Run: headless pygame with SDL's dummy video driver; simulated clock (each Clock.tick advances the game by its frame time, no real sleeping); random seed 0; keys injected as events and as key.get_pressed() state; no mouse input.
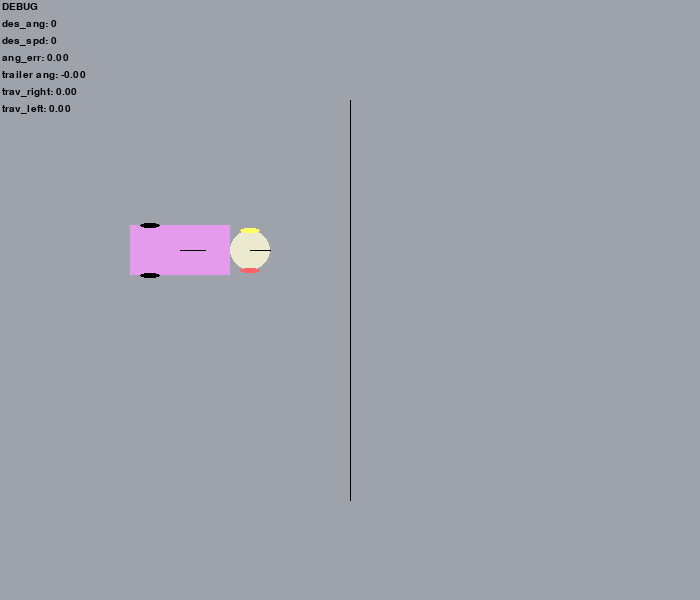
Frame 1 of 4 · flips 1–60 · no input
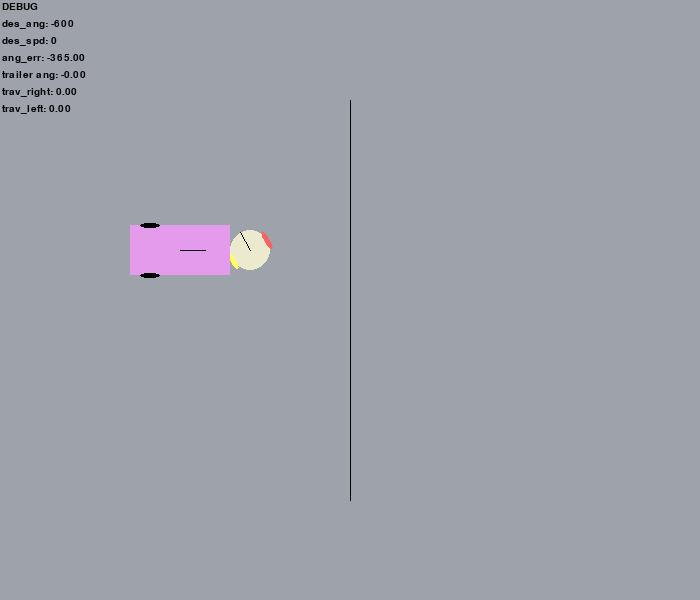
Frame 2 of 4 · flips 61–180 · tapped SPACE, RETURN · held RIGHT (→), D
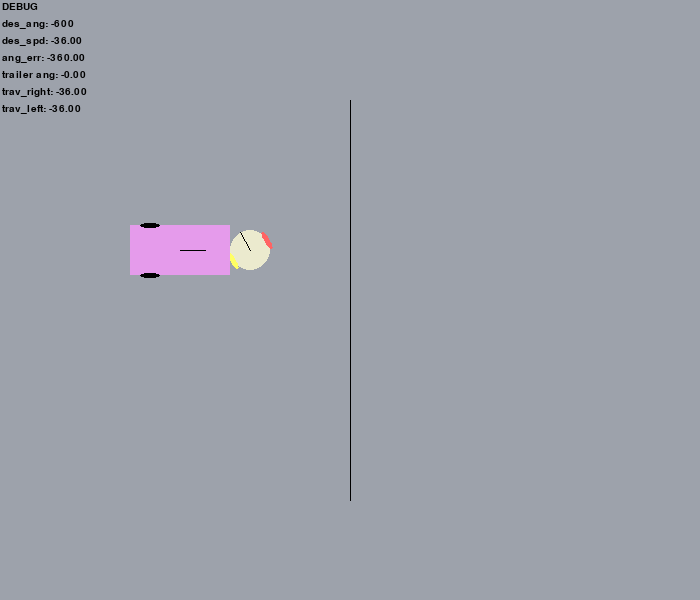
Frame 3 of 4 · flips 181–300 · held DOWN (↓), S
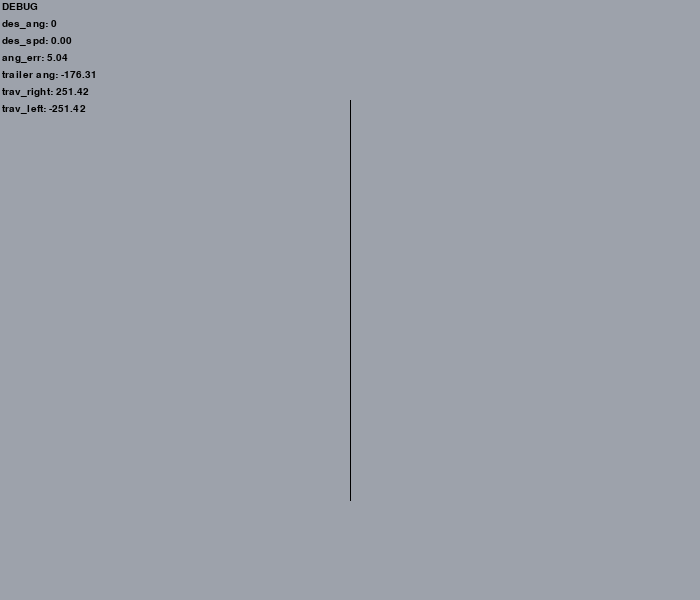
Frame 4 of 4 · flips 301–420 · held LEFT (←), A, UP (↑), W

The pygame program that drew these frames:

import pygame
import sys
from math import *
import random

# Initialize Pygame 
pygame.init()

class Debugger:
    def __init__(self):
        self.debug_lines = []
        self.fontsize = 15
        self.font = pygame.font.SysFont("sfcompact", self.fontsize)
        self.margin = 2

    def log_text(self, text):
        self.debug_lines.append(text)

    def log_var(self, var_name, var):
        if (type(var) == float):
            self.debug_lines.append(f"{var_name}: {var:.2f}")
        else:
            self.debug_lines.append(f"{var_name}: {var}")

    def draw(self, screen):
        for i, line in enumerate(self.debug_lines):
            text_surface = self.font.render(line, True, (0, 0, 0))
            # text_surface = self.font.render(line, True, (random.randint(0, 255), random.randint(0, 255), random.randint(0, 255)))  # PARTY MODE
            screen.blit(text_surface, (self.margin, self.margin + (self.margin + self.fontsize)*i))
        self.debug_lines = ["DEBUG"]  # clear debug lines

debugger = Debugger()



# Set up the display surface 
screen = pygame.display.set_mode((700, 600))

# Set up the clock
clock = pygame.time.Clock()

# get the direction from x1, y1 to x2, y2
def get_dir_to(x1, y1, x2, y2):
    dx = x2 - x1
    dy = y2 - y1
    return degrees(-atan2(dy, dx))

# get the distance from x1, y1 to x2, y2
def get_dist_to(x1, y1, x2, y2):
    dx = x2 - x1
    dy = y2 - y1
    return sqrt(dx**2 + dy**2)
        

class Object:
    def __init__(self, x, y, color):
        self.x = x 
        self.y = y
        self.color = color

        self.vel = 0
        self.ang = 0  # degrees

    def draw_tyre(self, screen, x_off, y_off, width=5, height=20, color=(0,0,0)):
        # Calculate the rotated coordinates of the tire
        rotated_x = self.x + x_off * sin(radians(self.ang)) + y_off * cos(radians(self.ang))
        rotated_y = self.y + x_off * cos(radians(self.ang)) - y_off * sin(radians(self.ang))

        # pygame.draw.circle(screen, (0,0,0), (rotated_x, rotated_y), 3)
        tire_surf = pygame.Surface((height, width), pygame.SRCALPHA)
        pygame.draw.ellipse(tire_surf, color, tire_surf.get_rect())
        rotated_tire = pygame.transform.rotate(tire_surf, self.ang)
        rect = rotated_tire.get_rect()
        rect.center = (rotated_x, rotated_y)
        screen.blit(rotated_tire, rect)


class Wheel(Object):
    def __init__(self, height, width, friction, color):
        self.height = height
        self.width = width
        self.friction = friction
        self.color = color
        self.vel = 0

        self.friction = friction

    def required_acc(self, time, dist):
        """
        Returns the required acceleration to
        travel dist in the next time step
        """
        return (2 / (time * time)) * (dist - self.vel * time)
    def physics_update(self, time, acceleration):
        """ Updates wheel variables.
        Returns the distance travelled this time step.
        """
        # self.vel *= self.friction # not accurate
        dist_travelled = self.vel * time + (1/2) * acceleration * time * time # kinematic equation
        self.vel += acceleration
        return dist_travelled

    def draw(self, screen, parent, x_off, y_off):
        parent.draw_tyre(screen, x_off, y_off, self.width, self.height, self.color)



class Pololu(Object):
    def __init__(self, x, y, radius, color):
        super().__init__(x, y, color)
        self.left_wheel = Wheel(20, 5, 0.7, (255, 255, 100))
        self.right_wheel = Wheel(20, 5, 0.7, (255, 100, 100))
        self.trailer = Trailer(250, 250, 100, 50, -30, color=(229, 155, 235))
        self.radius = radius
        self.link_length = self.radius + self.trailer.length / 2  # length of link connecting pololu and trailer
        self.ang_cutoff = 2

    def physics_update(self, time, desired_angle, desired_speed):
        acc_left, acc_right = self.control_acc(time, desired_angle, desired_speed)

        trav_left = self.left_wheel.physics_update(time, acc_left)
        trav_right = self.right_wheel.physics_update(time, acc_right)

        if trav_left == trav_right:
            # driving straight
            change_y = 0
            change_x = trav_left
            change_ang = 0
        else:
            # turning
            change_ang = (trav_right - trav_left) / (2 * self.radius)
            change_x = (trav_right / change_ang - self.radius) * sin(change_ang)
            change_y = (trav_right / change_ang - self.radius) * (1 - cos(change_ang))

        self.x += cos(radians(self.ang)) * change_x + sin(radians(self.ang)) * change_y
        self.y += -sin(radians(self.ang)) * change_x + cos(radians(self.ang)) * change_y
        self.ang += change_ang * 360 / (2 * pi)
        self.ang %= 360

        self.trailer.physics_update(1, pololu, self.link_length)

    def control_acc(self, next_time, desired_angle, desired_speed):
        true_ang_err = desired_angle - self.get_trailer_ang()
        if true_ang_err > 180:
            true_ang_err -= 360
        if true_ang_err < -180:
            true_ang_err += 360
        ang_err = radians(true_ang_err)
        debugger.log_var("ang_err", true_ang_err)
        trav_right, trav_left = 0, 0
        if ang_err == 0:
            # driving straight
            trav_right = desired_speed
            trav_left = desired_speed
        else:
            # turning, positive speed
            trav_right = desired_speed + self.radius * ang_err
            trav_left = desired_speed - self.radius * ang_err
        acc_left = self.left_wheel.required_acc(next_time, trav_left)
        acc_right = self.right_wheel.required_acc(next_time, trav_right)
        return (acc_left, acc_right)

    def get_trailer_ang(self):
        relative_ang = self.ang - self.trailer.ang
        if relative_ang > 180:
            relative_ang -= 360
        if relative_ang < -180:
            relative_ang += 360
        return relative_ang

    def draw(self, screen):
        pygame.draw.circle(screen, self.color, (self.x, self.y), self.radius)
        self.left_wheel.draw(screen, self, -self.radius, 0)
        self.right_wheel.draw(screen, self, self.radius, 0)
        self.trailer.draw(screen)
        line_x = self.x + self.radius * cos(radians(self.ang))
        line_y = self.y - self.radius * sin(radians(self.ang))
        pygame.draw.line(screen, (0,0,0), (self.x, self.y), (line_x, line_y))


class Trailer(Object):
    def __init__(self, x, y, length, width, axle_offset, color):
        super().__init__(x, y, color)
        self.vel = 0
        self.ang = 0

        self.length = length
        self.width = width
        self.axle_offset = axle_offset  # distance from center of trailer to axle (+ve is forward, -ve is backward)

        self.line_length = length/4  # for drawing line

    def physics_update(self, time, hitch, link_length):
        # rotate trailer about axle
        axle_x = self.x + self.axle_offset * cos(radians(self.ang))
        axle_y = self.y - self.axle_offset * sin(radians(self.ang))
        self.ang = get_dir_to(axle_x, axle_y, hitch.x, hitch.y)
        self.x = axle_x - self.axle_offset * cos(radians(self.ang))
        self.y = axle_y + self.axle_offset * sin(radians(self.ang))
        
        # attach trailer to hitch
        dist = get_dist_to(self.x, self.y, hitch.x, hitch.y)
        move_dist = dist - link_length
        self.x += move_dist * cos(radians(self.ang))
        self.y -= move_dist * sin(radians(self.ang))
        debugger.log_var("trailer ang", self.ang)


    def draw(self, screen):
        # TODO CAN BE OPTIMIZED BY CREATING COPY OF SURFACE, SEE https://stackoverflow.com/questions/36510795/rotating-a-rectangle-not-image-in-pygame
        trailer_surf = pygame.Surface((self.length, self.width))
        trailer_surf.set_colorkey((0,0,0))
        trailer_surf.fill(self.color)

        # Rotate trailer surface
        rotated_trailer = pygame.transform.rotate(trailer_surf, self.ang) 

        # Position rotated trailer
        rect = rotated_trailer.get_rect()
        rect.center = (self.x, self.y)

        # Draw rotated trailer
        screen.blit(rotated_trailer, rect)

        line_x = self.x + self.line_length * cos(radians(self.ang))
        line_y = self.y - self.line_length * sin(radians(self.ang))
        pygame.draw.line(screen, (0,0,0), (self.x, self.y), (line_x, line_y))

        self.draw_tyre(screen, self.width/2, self.axle_offset)
        self.draw_tyre(screen, -self.width/2, self.axle_offset)


        

pololu = Pololu(250, 250, 20, color=(235, 234, 206))
desired_angle = 0
desired_speed = 0

# Main game loop
running = True
while running:
    keys = pygame.key.get_pressed()
    events = pygame.event.get()

    # Check for quit event
    for event in events:
        if event.type == pygame.QUIT:
            running = False

    # key presses
    if keys[pygame.K_LEFT]:
        desired_angle += 5
    if keys[pygame.K_RIGHT]:
        desired_angle -= 5
    if keys[pygame.K_UP]:
        desired_speed += 0.3
    if keys[pygame.K_DOWN]:
        desired_speed -= 0.3

    # desired_speed -= 0.1
    # if desired_speed < 0:
    #     desired_speed = 0

    debugger.log_var("des_ang", desired_angle)
    debugger.log_var("des_spd", desired_speed)

    # Update physics
    pololu.physics_update(1, desired_angle, desired_speed)

    # Debug information
    debugger.log_var("trav_right", pololu.right_wheel.vel)
    debugger.log_var("trav_left", pololu.left_wheel.vel)

    # Draw stuff
    screen.fill((157, 162, 171))  # background
    pygame.draw.line(screen, (0,0,0), (350, 100), (350, 500))
    pololu.draw(screen)
    debugger.draw(screen)

    # Update display
    pygame.display.update()

    # Tick clock
    clock.tick(30)  # fps

pygame.quit()
